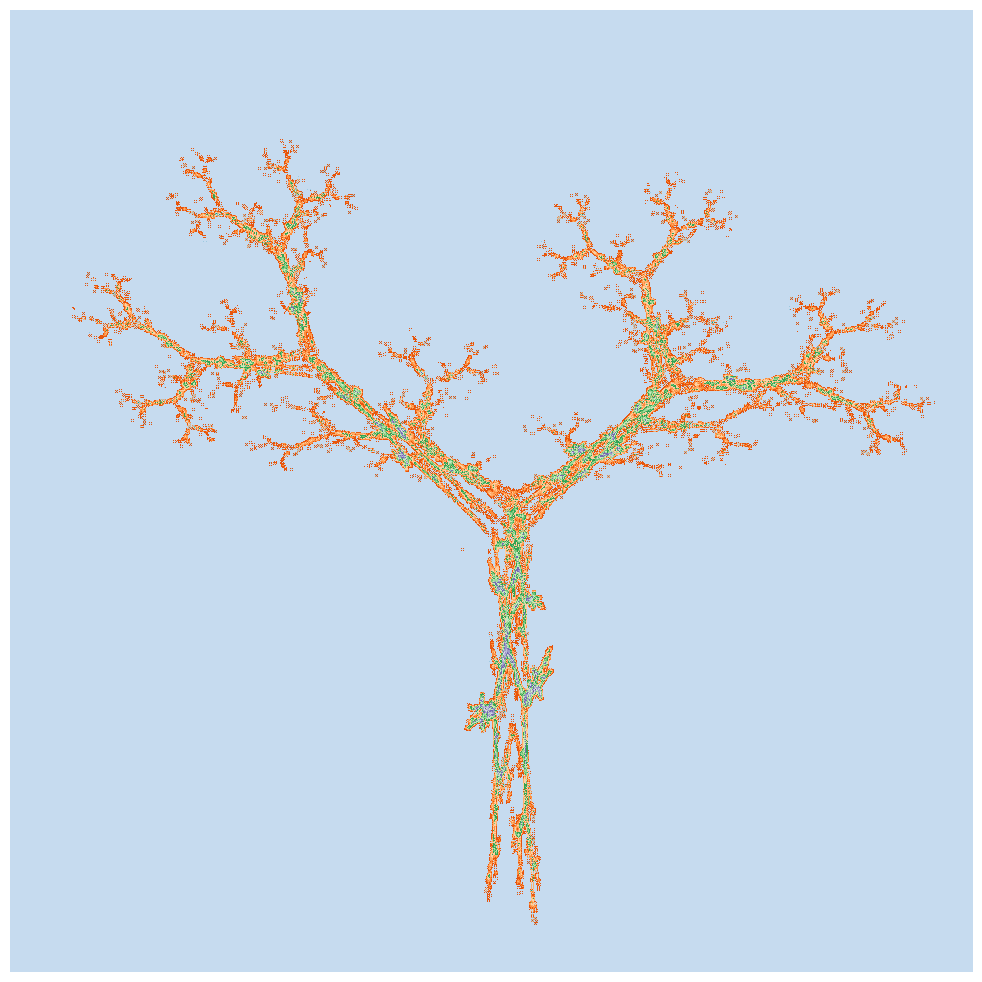
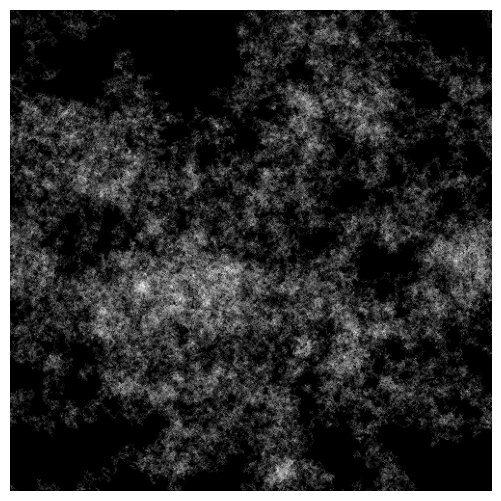
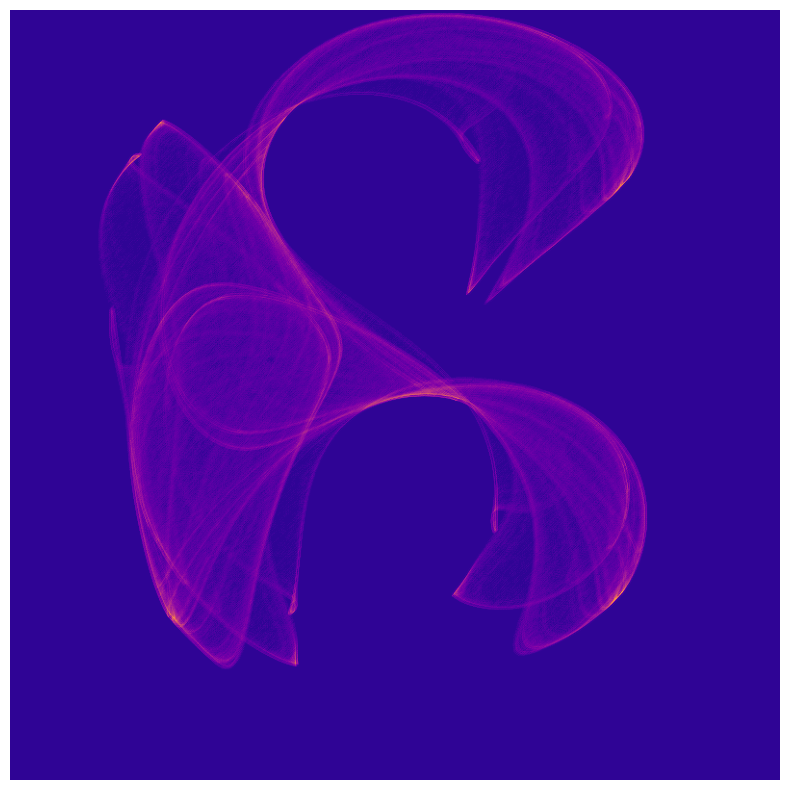
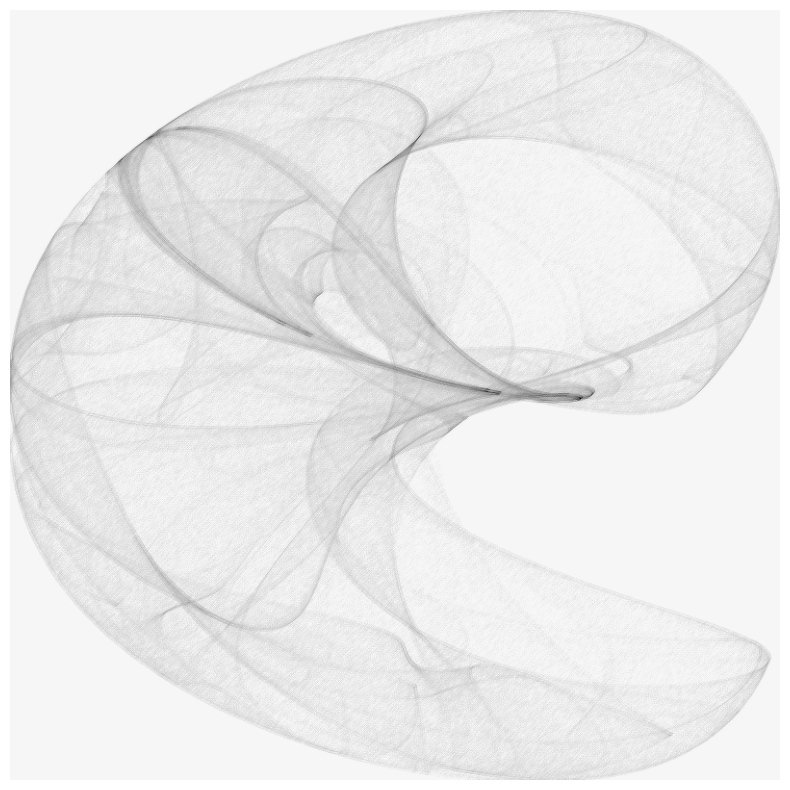
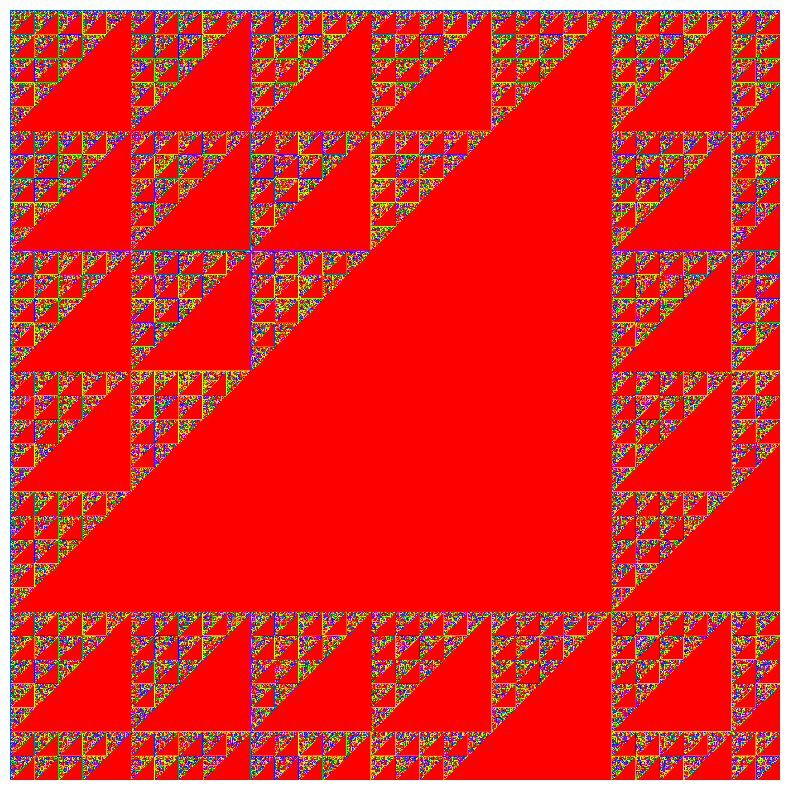
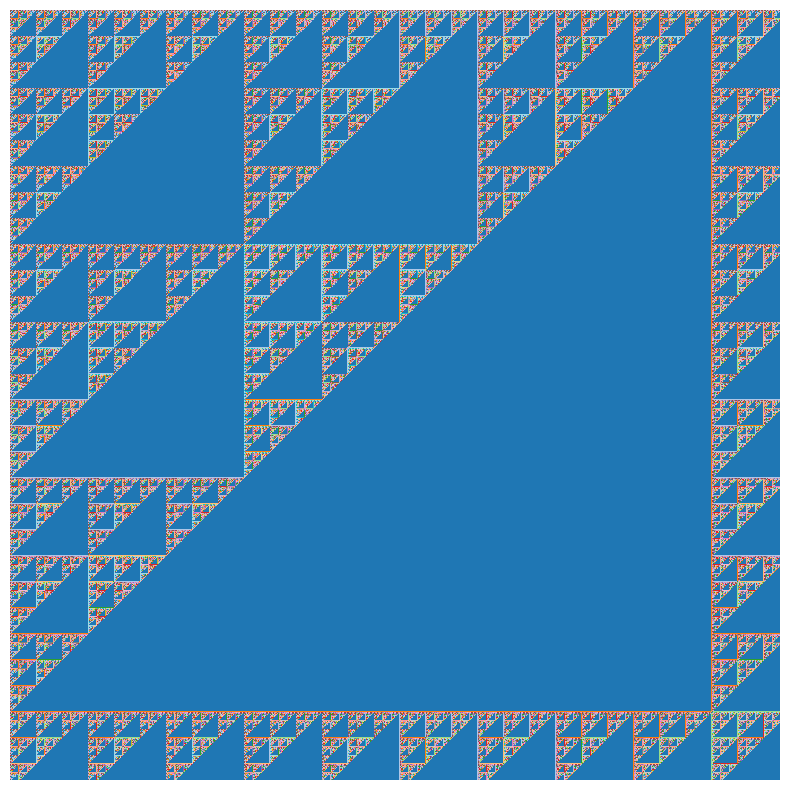

Reproduce these figures in Python, in order.
import numpy as np
import matplotlib.pyplot as plt
import math
from scipy import ndimage
from functools import partial

# Generally all these are after http://paulbourke.net/fractals/


def pointstep(size, n, fx, fy, w=2, exp=.5):
    ctr = np.zeros(shape=(size, size), dtype='uint16')
    cx, cy = .1, .2
    mv = 0
    for i in range(n):
        nx, ny = fx(cx, cy), fy(cx, cy)
        px = int((nx + w) / (2*w) * size)
        py = int((ny + w) / (2*w) * size)
        if px >= 0 and px < size and py >= 0 and py < size:
            ctr[py][px] += 1
            if ctr[py][px] > mv:
                mv = ctr[py][px]
        cx, cy = nx, ny
    pix = np.zeros(shape=(size, size), dtype='float')
    for y in range(size):
        for x in range(size):
            pix[size-x-1][size-y-1] = math.pow(ctr[y][x] / mv, exp)
    mat = [[.1, -.1, .5], [-.1, .2, -.1], [.5, -.1, .1]]
    return ndimage.convolve(pix, mat)


def dejong(size, n, a, b, c, d):
    def f1(cx, cy):
        return math.sin(a * cy) + math.cos(b * cx)

    def f2(cx, cy):
        return math.sin(c * cx) + math.cos(d * cy)

    return pointstep(size, n, f1, f2)


def clifford(size, n, a, b, c, d):

    def f1(cx, cy):
        return math.sin(a * cy) + c * math.cos(a * cx)

    def f2(cx, cy):
        return math.sin(b * cx) + d * math.cos(b * cy)

    return pointstep(size, n, f1, f2)


def move(x, y, size, step=1):
    nx = x + np.random.randint(-step, step + 1)
    ny = y + np.random.randint(-step, step + 1)
    nx = nx % size
    ny = ny % size
    if nx < 0:
        nx += size
    if ny < 0:
        ny += size
    return (nx, ny)


def avalanche_world(size, n, step=2, prob=0.3, pf=None):
    if pf is None:
        def pf():
            return np.random.uniform(0, 1)
    ctr = np.zeros(shape=(size, size), dtype='uint16')
    x = size // 2
    y = size // 2
    for i in range(n):
        ctr[y][x] += 1
        nx, ny = move(x, y, size, 1)
        if ctr[y][x] > ctr[ny][nx]:
            if ((ctr[y][x] - ctr[ny][nx]) * prob > pf()):
                ctr[ny][nx] += 1
                ctr[y][x] -= 1
                x, y = move(nx, ny, size, step)
    return ctr


def ifs(size, n, tbl, w=2, exp=0.2):
    ctr = np.zeros(shape=(size, size), dtype='uint16')
    cx, cy = 1, 1
    mv = 0
    for i in range(n):
        a, b, c, d, e, f = tbl[np.random.randint(0, len(tbl))]
        nx = a * cx + b * cy + e
        ny = c * cx + d * cy + f
        px = int(abs(nx) * size)
        py = int(abs(ny) * size)
        if px >= 0 and px < size and py >= 0 and py < size:
            ctr[py][px] += 1
            if ctr[py][px] > mv:
                mv = ctr[py][px]
        cx, cy = nx, ny
    pix = np.zeros(shape=(size, size), dtype='float')
    for y in range(size):
        for x in range(size):
            pix[size - y - 1][x] = math.pow(ctr[y][x] / mv, exp)
    mat = [[.3, -.1, .3], [-.1, .2, -.1], [.3, -.1, .3]]
    return ndimage.convolve(pix, mat)


def pascal(size, n=2):
    tri = np.ones(shape=(size, size), dtype='uint8')
    for row in range(1, size):
        for col in range(1, size):
            tri[row][col] = (tri[row-1][col] + tri[row][col-1]) % n
    return tri


def display(img, info, cmap='gray_r'):
    print(info)
    w = img.shape[1]
    h = img.shape[0]
    plt.figure(figsize=((w / 80), (h / 80)), dpi=80)
    plt.axis('off')
    plt.imshow(img, cmap=cmap)
    plt.show()


if __name__ == "__main__":
    tbl = [  # http://paulbourke.net/fractals/ifs_tree_a/
       (0.1950, -0.4880, 0.3440, 0.4430, 0.4431, 0.2452),
       (0.4620, 0.4140, -0.2520, 0.3610, 0.2511, 0.5692),
       (-0.6370, 0, 0, 0.5010, 0.8562, 0.2512),
       (-0.0350, 0.0700, -0.4690, 0.0220, 0.4884, 0.5069),
       (-0.0580, -0.0700, 0.4530, -0.1111, 0.5976, 0.0969)
    ]
    display(ifs(1000, 100000, tbl, w=1), "IFS Tree", cmap="tab20c")
    display(avalanche_world(500, 500000, 1, prob=0.3,
                            pf=partial(np.random.exponential, .5)),
            "Avalanche", cmap="gray")
    display(clifford(800, 1000000, -1.4, 1.6, 1.0, 0.7),
            "Clifford", cmap="plasma")
    display(dejong(800, 1000000, 1.4, -2.3, 2.4, -2.1), "DeJong")
    display(pascal(800, 5), "Pascal", cmap="prism")
    display(pascal(800, 3), "Pascal", cmap="tab20")
